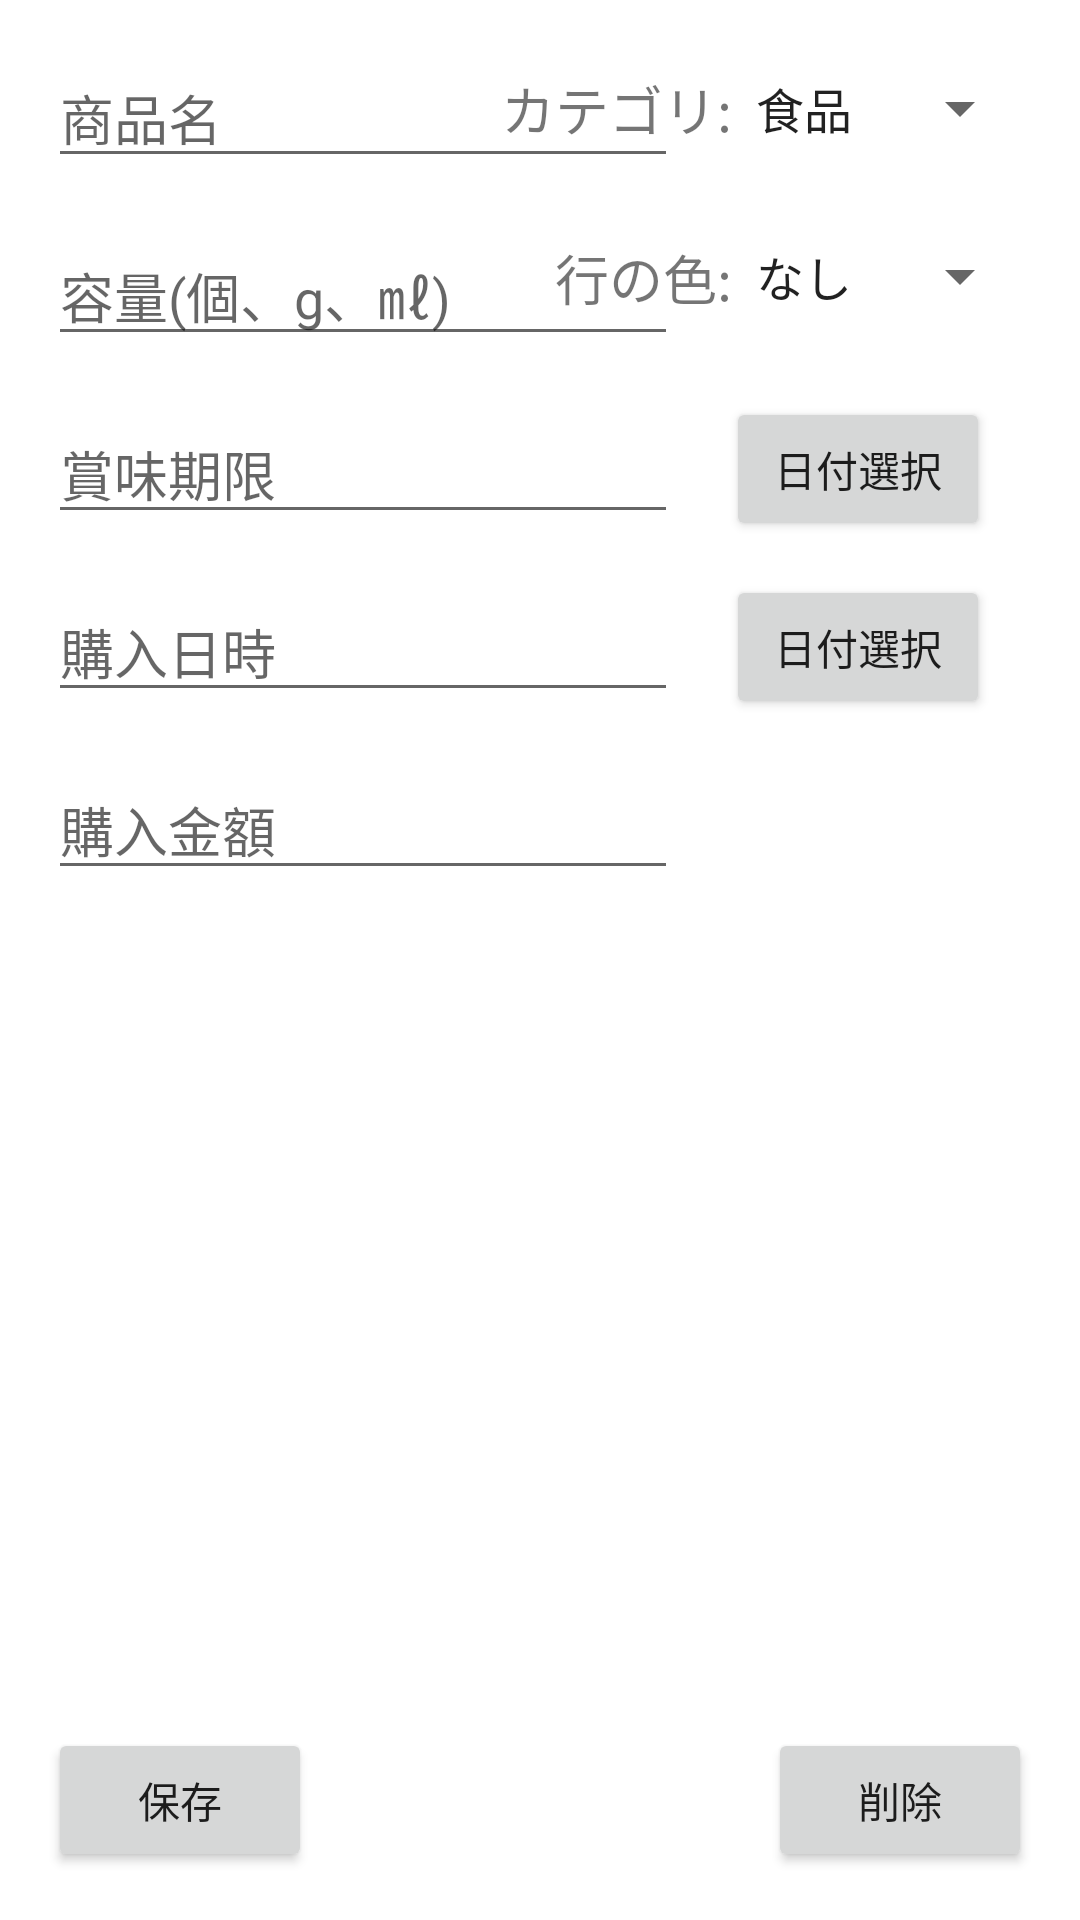

Android layout source for this screen:
<!-- AndroidManifest.xml: application theme Theme.HouseStock2 -->
<!-- res/layout/fragment_stock_edit.xml -->
<?xml version="1.0" encoding="utf-8"?>
<androidx.constraintlayout.widget.ConstraintLayout xmlns:android="http://schemas.android.com/apk/res/android"
    xmlns:app="http://schemas.android.com/apk/res-auto"
    xmlns:tools="http://schemas.android.com/tools"
    android:id="@+id/frameLayout"
    android:layout_width="match_parent"
    android:layout_height="match_parent"
    tools:context=".StockEditFragment">

    <EditText
        android:id="@+id/pnameEdit"
        android:layout_width="wrap_content"
        android:layout_height="wrap_content"
        android:layout_marginStart="16dp"
        android:layout_marginTop="16dp"
        android:ems="10"
        android:hint="商品名"
        android:inputType="textPersonName"
        app:layout_constraintStart_toStartOf="parent"
        app:layout_constraintTop_toTopOf="parent" />

    <EditText
        android:id="@+id/levelEdit"
        android:layout_width="wrap_content"
        android:layout_height="wrap_content"
        android:layout_marginStart="16dp"
        android:layout_marginTop="16dp"
        android:ems="10"
        android:hint="容量(個、g、㎖)"
        android:inputType="numberDecimal"
        app:layout_constraintStart_toStartOf="parent"
        app:layout_constraintTop_toBottomOf="@+id/pnameEdit" />

    <EditText
        android:id="@+id/termEdit"
        android:layout_width="wrap_content"
        android:layout_height="wrap_content"
        android:layout_marginStart="16dp"
        android:layout_marginTop="16dp"
        android:ems="10"
        android:hint="賞味期限"
        android:inputType="date"
        app:layout_constraintStart_toStartOf="parent"
        app:layout_constraintTop_toBottomOf="@+id/levelEdit" />

    <EditText
        android:id="@+id/dateEdit"
        android:layout_width="wrap_content"
        android:layout_height="wrap_content"
        android:layout_marginStart="16dp"
        android:layout_marginTop="16dp"
        android:ems="10"
        android:hint="購入日時"
        android:inputType="date"
        app:layout_constraintStart_toStartOf="parent"
        app:layout_constraintTop_toBottomOf="@+id/termEdit" />

    <EditText
        android:id="@+id/moneyEdit"
        android:layout_width="wrap_content"
        android:layout_height="wrap_content"
        android:layout_marginStart="16dp"
        android:layout_marginTop="16dp"
        android:ems="10"
        android:hint="購入金額"
        android:inputType="number"
        app:layout_constraintStart_toStartOf="parent"
        app:layout_constraintTop_toBottomOf="@+id/dateEdit" />

    <Button
        android:id="@+id/termButton"
        android:layout_width="wrap_content"
        android:layout_height="wrap_content"
        android:layout_marginStart="16dp"
        android:text="日付選択"
        app:layout_constraintBottom_toBottomOf="@+id/termEdit"
        app:layout_constraintStart_toEndOf="@+id/termEdit"
        app:layout_constraintTop_toTopOf="@+id/termEdit" />

    <Button
        android:id="@+id/save"
        android:layout_width="wrap_content"
        android:layout_height="wrap_content"
        android:layout_marginStart="16dp"
        android:layout_marginBottom="16dp"
        android:text="保存"
        app:layout_constraintBottom_toBottomOf="parent"
        app:layout_constraintStart_toStartOf="parent" />

    <Button
        android:id="@+id/delete"
        android:layout_width="wrap_content"
        android:layout_height="wrap_content"
        android:layout_marginEnd="16dp"
        android:layout_marginBottom="16dp"
        android:text="削除"
        app:layout_constraintBottom_toBottomOf="parent"
        app:layout_constraintEnd_toEndOf="parent" />

    <Spinner
        android:id="@+id/category"
        android:layout_width="100dp"
        android:layout_height="40dp"
        android:layout_marginTop="16dp"
        android:layout_marginEnd="16dp"
        android:entries="@array/list"
        app:layout_constraintEnd_toEndOf="parent"
        app:layout_constraintTop_toTopOf="parent" />

    <Button
        android:id="@+id/dateButton"
        android:layout_width="wrap_content"
        android:layout_height="wrap_content"
        android:layout_marginStart="16dp"
        android:text="日付選択"
        app:layout_constraintBottom_toBottomOf="@+id/dateEdit"
        app:layout_constraintStart_toEndOf="@+id/dateEdit"
        app:layout_constraintTop_toTopOf="@+id/dateEdit" />

    <Spinner
        android:id="@+id/colorspinner"
        android:layout_width="100dp"
        android:layout_height="40dp"
        android:layout_marginTop="16dp"
        android:layout_marginEnd="16dp"
        android:entries="@array/list3"
        app:layout_constraintEnd_toEndOf="parent"
        app:layout_constraintTop_toBottomOf="@+id/category" />

    <TextView
        android:id="@+id/textView16"
        android:layout_width="wrap_content"
        android:layout_height="wrap_content"
        android:layout_marginTop="23dp"
        android:text="カテゴリ:"
        android:textSize="18sp"
        app:layout_constraintEnd_toStartOf="@+id/category"
        app:layout_constraintTop_toTopOf="parent" />

    <TextView
        android:id="@+id/textView19"
        android:layout_width="wrap_content"
        android:layout_height="wrap_content"
        android:layout_marginTop="30dp"
        android:text="行の色:"
        android:textSize="18sp"
        app:layout_constraintEnd_toStartOf="@+id/colorspinner"
        app:layout_constraintTop_toBottomOf="@+id/textView16" />

</androidx.constraintlayout.widget.ConstraintLayout>
<!-- resources referenced by this layout -->
<resources>
  <string-array name="list">
          <item>食品</item>
          <item>飲み物</item>
          <item>日用品</item>
      </string-array>
  <string-array name="list3">
          <item>なし</item>
          <item>青</item>
          <item>赤</item>
          <item>緑</item>
      </string-array>
  <style name="Theme.HouseStock2" parent="Theme.MaterialComponents.DayNight.DarkActionBar">
          
          <item name="colorPrimary">@color/purple_500</item>
          <item name="colorPrimaryVariant">@color/purple_700</item>
          <item name="colorOnPrimary">@color/white</item>
          
          <item name="colorSecondary">@color/teal_200</item>
          <item name="colorSecondaryVariant">@color/teal_700</item>
          <item name="colorOnSecondary">@color/black</item>
          
          <item name="android:statusBarColor" tools:targetApi="l">?attr/colorPrimaryVariant</item>
          
      </style>
  <!-- not gathered from this repository: default colours our renderer supplied (Android Studio template values) -->
  <color name="purple_500">#FF6200EE</color>
  <color name="purple_700">#FF3700B3</color>
  <color name="teal_200">#FF03DAC5</color>
  <color name="teal_700">#FF018786</color>
  <color name="black">#FF000000</color>
  <color name="white">#FFFFFFFF</color>
</resources>
